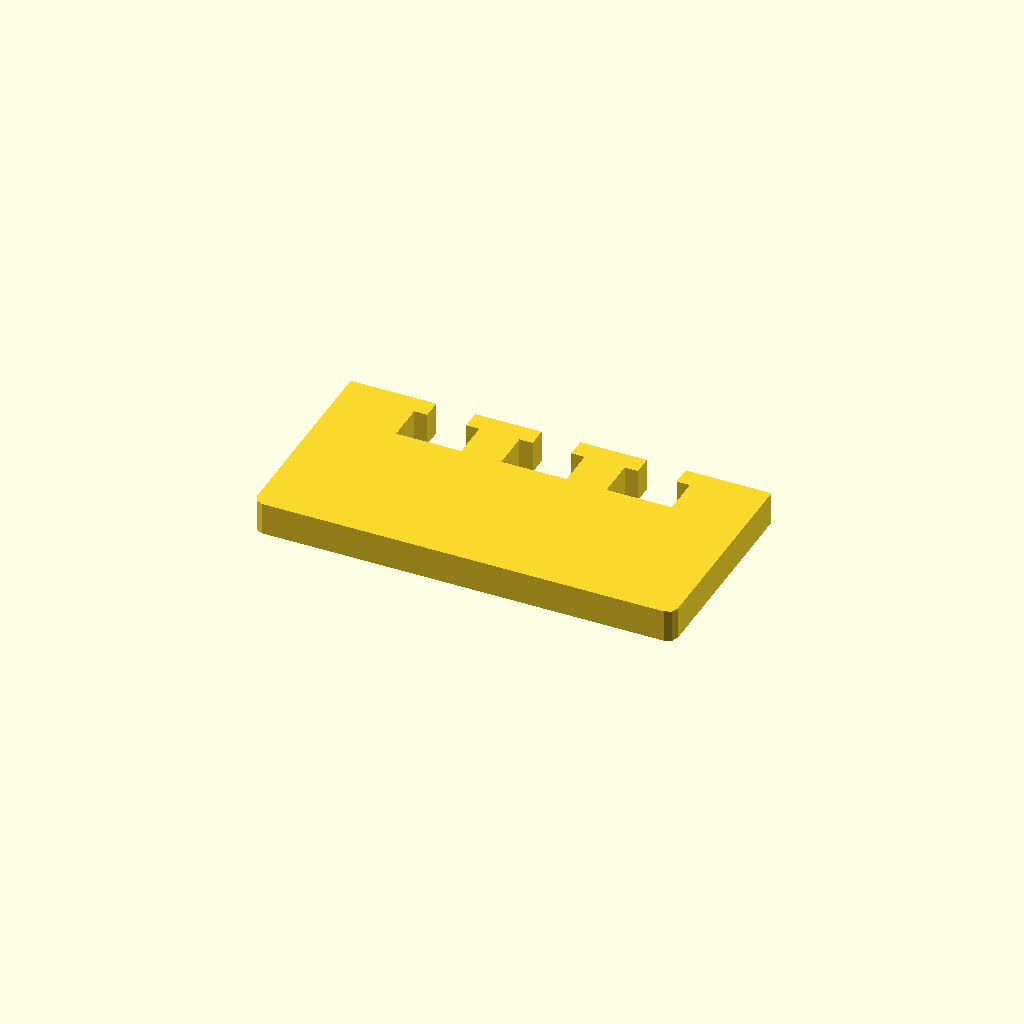
Cell 1: the model at its default parameters.
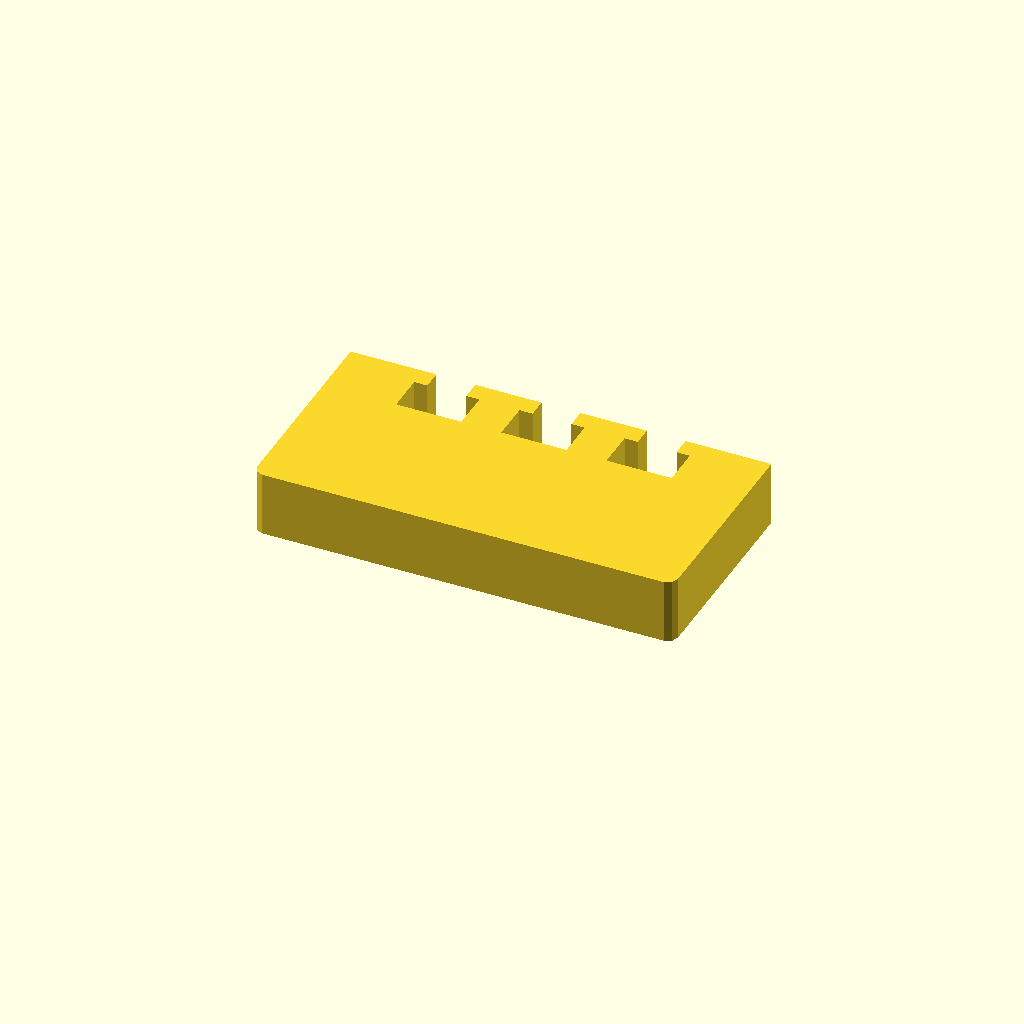
Cell 2: the same model with profile_height = 20.
One fixed orthographic camera (rotation 55°, 0°, 25°; colour scheme Cornfield) for every cell.
The OpenSCAD source (optional_data/data/sketch1/windowplates/part_0067.scad):
$fn = 32;

// ----------------------------------------------------------------------
// Window plate: 130 x 65 mm, 3 open windows
// ----------------------------------------------------------------------

// --- parameters (mm) ---
profile_height = 10;      // extrusion height
profile_points = 32;      // points of the closed outline

profile = [[0, 3], [0.879, 0.879], [3, 0], [127, 0], [129.121, 0.879], [130, 3], [130, 65], [103.5, 65], [103.5, 59], [107.575, 59], [107.575, 47], [87.425, 47], [87.425, 59], [91.5, 59], [91.5, 65], [71, 65], [71, 59], [75.075, 59], [75.075, 47], [54.925, 47], [54.925, 59], [59, 59], [59, 65], [38.5, 65], [38.5, 59], [42.575, 59], [42.575, 47], [22.425, 47], [22.425, 59], [26.5, 59], [26.5, 65], [0, 65]];  // single closed polygon, 32 points, counter clockwise

// --- the one profile operation ---
linear_extrude(height = profile_height) polygon(points = profile);
Parameter table extracted from the source (name, type, default, range or options):
profile_height: number, default 10
profile_points: number, default 32
